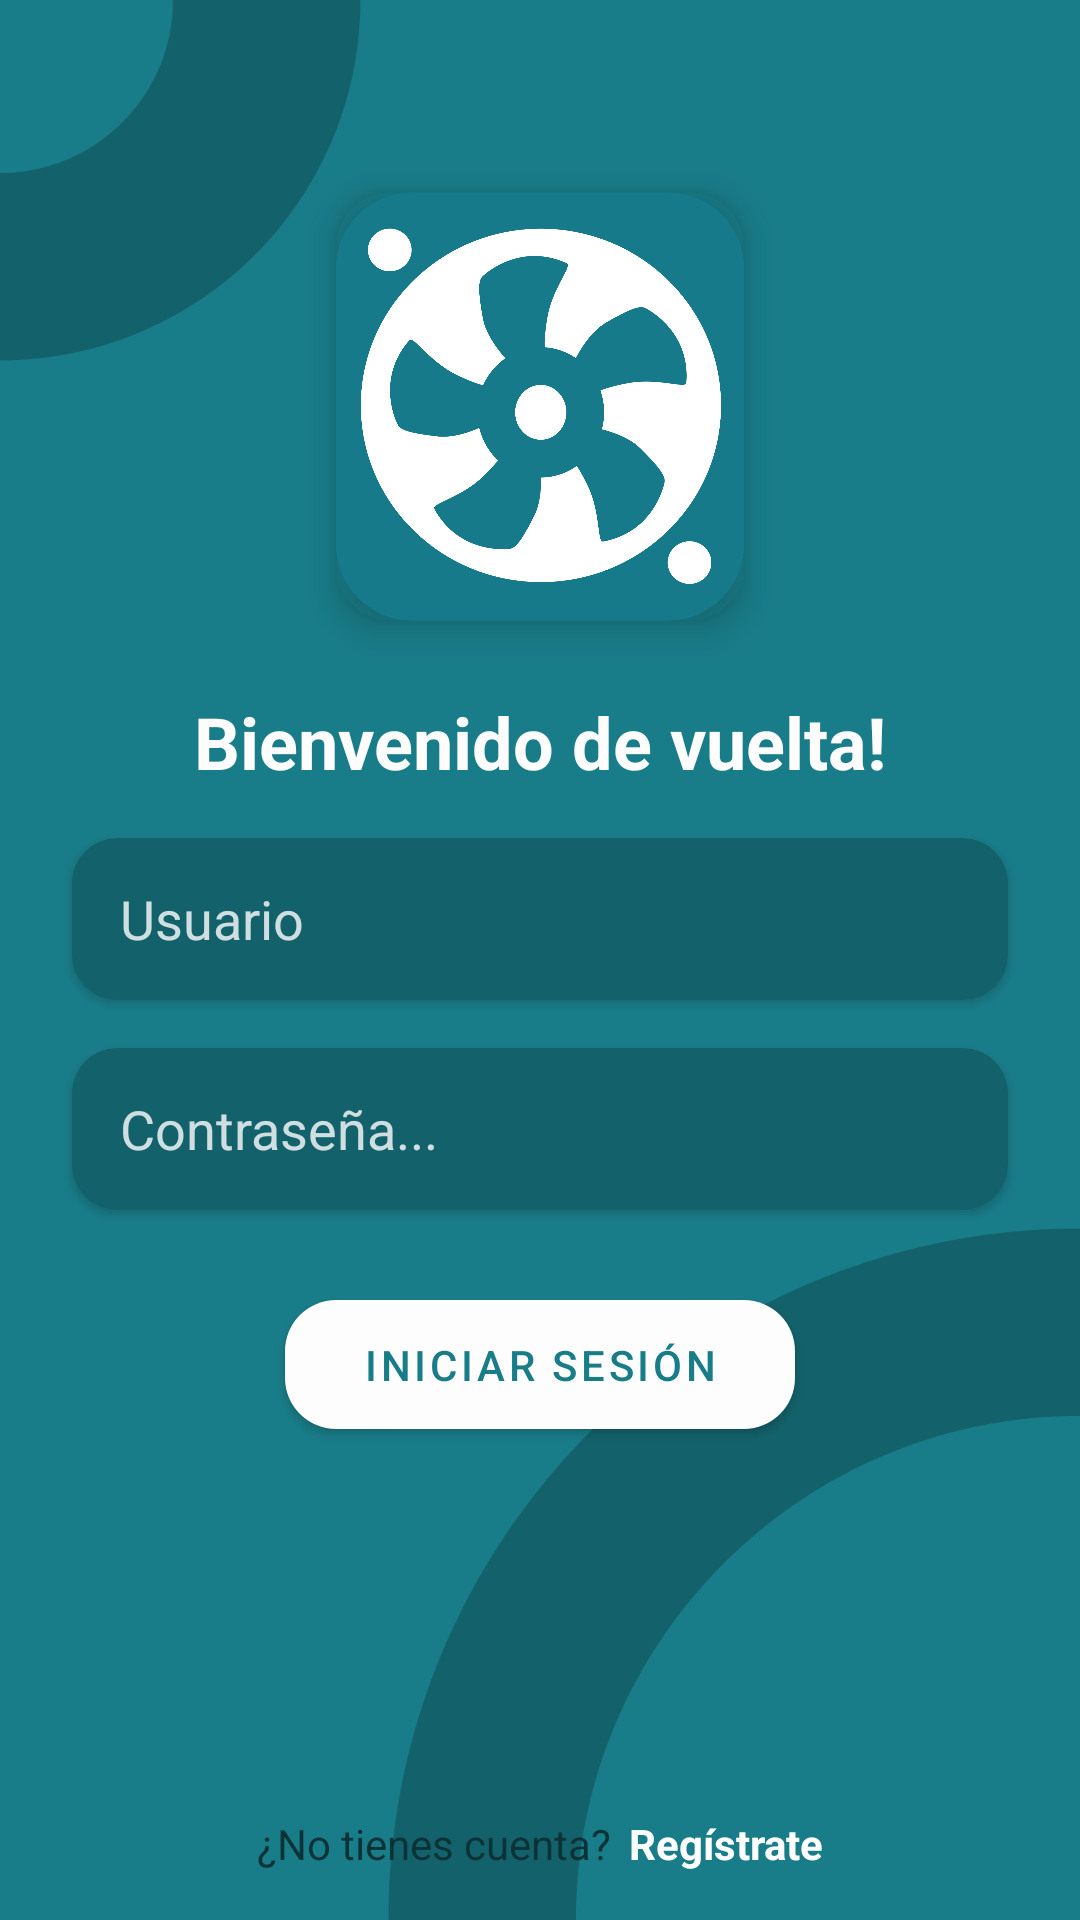

This screen was rendered from an Android layout file. Write that file and the resources it references.
<!-- AndroidManifest.xml: application theme Base.Theme.PCZone -->
<!-- res/layout/fragment_login.xml -->
<?xml version="1.0" encoding="utf-8"?>
<androidx.constraintlayout.widget.ConstraintLayout xmlns:android="http://schemas.android.com/apk/res/android"
    xmlns:app="http://schemas.android.com/apk/res-auto"
    xmlns:tools="http://schemas.android.com/tools"
    android:id="@+id/frameLayout"
    android:layout_width="match_parent"
    android:layout_height="match_parent"
    android:background="@drawable/fondo2"
    tools:context=".UI.Login.LoginFragment">

    <androidx.cardview.widget.CardView
        android:id="@+id/cardView3"
        android:layout_width="wrap_content"
        android:layout_height="wrap_content"
        android:layout_marginTop="64dp"
        app:cardBackgroundColor="@android:color/transparent"
        app:cardCornerRadius="17dp"
        app:cardElevation="8dp"
        app:layout_constraintTop_toTopOf="parent"
        app:layout_constraintStart_toStartOf="parent"
        app:layout_constraintEnd_toEndOf="parent">

        <ImageView
            android:id="@+id/imageView"
            android:layout_width="136dp"
            android:layout_height="143dp"
            android:src="@drawable/logopeque" />
    </androidx.cardview.widget.CardView>

    <TextView
        android:id="@+id/textView"
        android:layout_width="wrap_content"
        android:layout_height="wrap_content"
        android:layout_marginTop="24dp"
        android:text="Bienvenido de vuelta!"
        android:textColor="#FDFDFD"
        android:textSize="24sp"
        android:textStyle="bold"
        app:layout_constraintTop_toBottomOf="@id/cardView3"
        app:layout_constraintStart_toStartOf="parent"
        app:layout_constraintEnd_toEndOf="parent" />

    <androidx.cardview.widget.CardView
        android:id="@+id/cardView2"
        android:layout_width="0dp"
        android:layout_height="wrap_content"
        android:layout_marginStart="24dp"
        android:layout_marginTop="16dp"
        android:layout_marginEnd="24dp"
        app:cardBackgroundColor="#13626B"
        app:cardCornerRadius="15dp"
        app:layout_constraintTop_toBottomOf="@id/textView"
        app:layout_constraintStart_toStartOf="parent"
        app:layout_constraintEnd_toEndOf="parent">

        <EditText
            android:id="@+id/editTextUser2"
            android:layout_width="match_parent"
            android:layout_height="54dp"
            android:layout_marginStart="16dp"
            android:layout_marginEnd="16dp"
            android:background="@android:color/transparent"
            android:hint="Usuario"
            android:inputType="text"
            android:textColor="#FFFFFFFF"
            android:textColorHint="#CCFFFFFF" />
    </androidx.cardview.widget.CardView>

    <androidx.cardview.widget.CardView
        android:id="@+id/cardView"
        android:layout_width="0dp"
        android:layout_height="wrap_content"
        android:layout_marginStart="24dp"
        android:layout_marginTop="16dp"
        android:layout_marginEnd="24dp"
        app:cardBackgroundColor="#13626B"
        app:cardCornerRadius="15dp"
        app:layout_constraintTop_toBottomOf="@id/cardView2"
        app:layout_constraintStart_toStartOf="parent"
        app:layout_constraintEnd_toEndOf="parent">

        <EditText
            android:id="@+id/editTextPassword2"
            android:layout_width="match_parent"
            android:layout_height="54dp"
            android:layout_marginStart="16dp"
            android:layout_marginEnd="16dp"
            android:background="@android:color/transparent"
            android:hint="Contraseña..."
            android:inputType="textPassword"
            android:textColor="#F2FFFFFF"
            android:textColorHint="#CCFFFFFF" />
    </androidx.cardview.widget.CardView>

    <com.google.android.material.button.MaterialButton
        android:id="@+id/button"
        android:layout_width="170dp"
        android:layout_height="55dp"
        android:layout_marginTop="24dp"
        android:layout_marginStart="48dp"
        android:layout_marginEnd="48dp"
        android:text="Iniciar Sesión"
        android:textColor="#197D89"
        app:backgroundTint="#FDFDFD"
        app:cornerRadius="17dp"
        app:layout_constraintTop_toBottomOf="@id/cardView"
        app:layout_constraintStart_toStartOf="parent"
        app:layout_constraintEnd_toEndOf="parent" />

    <LinearLayout
        android:layout_width="wrap_content"
        android:layout_height="wrap_content"
        android:layout_marginBottom="16dp"
        android:orientation="horizontal"
        app:layout_constraintBottom_toBottomOf="parent"
        app:layout_constraintStart_toStartOf="parent"
        app:layout_constraintEnd_toEndOf="parent">

        <TextView
            android:id="@+id/textView2"
            android:layout_width="wrap_content"
            android:layout_height="wrap_content"
            android:text="¿No tienes cuenta?"
            android:textColor="#0B3337" />

        <TextView
            android:id="@+id/textViewRegister"
            android:layout_width="wrap_content"
            android:layout_height="wrap_content"
            android:layout_marginStart="6dp"
            android:text="Regístrate"
            android:textColor="#FFFFFF"
            android:textStyle="bold" />
    </LinearLayout>

</androidx.constraintlayout.widget.ConstraintLayout>
<!-- resources referenced by this layout -->
<resources>
  <!-- drawable fondo2: png bitmap (drawable, 36765 bytes) -->
  <!-- drawable logopeque: webp bitmap (drawable, 29324 bytes) -->
  <style name="Base.Theme.PCZone" parent="Theme.MaterialComponents.DayNight.NoActionBar">
          <item name="android:statusBarColor">#13616A</item>
          <item name="android:windowLightStatusBar">true</item>
          <item name="android:windowDrawsSystemBarBackgrounds">true</item>
      </style>
</resources>
